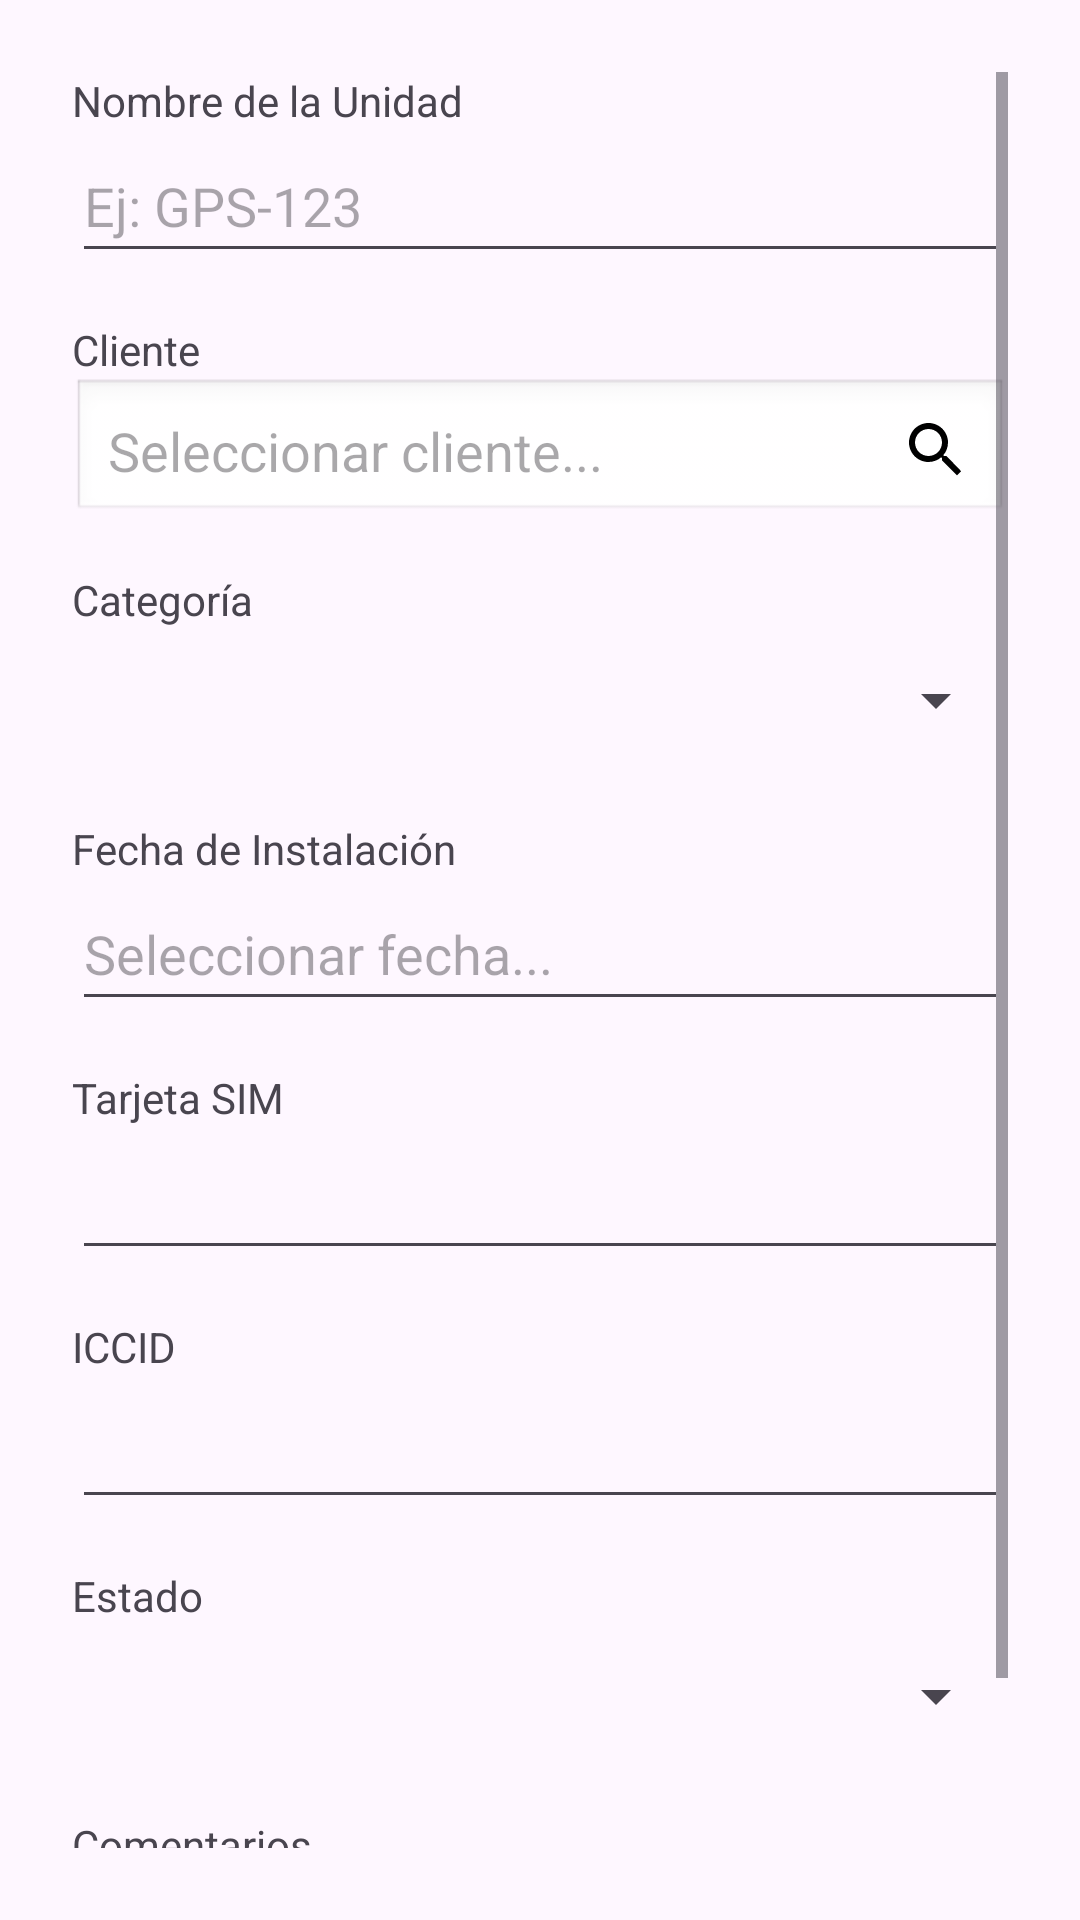

Android layout source for this screen:
<!-- AndroidManifest.xml: application theme Theme.Ksaturno -->
<!-- res/layout/dialog_add_unit.xml -->
<?xml version="1.0" encoding="utf-8"?>
<ScrollView xmlns:android="http://schemas.android.com/apk/res/android"
    xmlns:tools="http://schemas.android.com/tools"
    android:layout_width="match_parent"
    android:layout_height="wrap_content"
    android:padding="24dp">

    <LinearLayout
        android:layout_width="match_parent"
        android:layout_height="wrap_content"
        android:orientation="vertical">

        <TextView
            android:layout_width="wrap_content"
            android:layout_height="wrap_content"
            android:text="Nombre de la Unidad" />

        <EditText
            android:id="@+id/edit_text_unit_name"
            android:layout_width="match_parent"
            android:layout_height="wrap_content"
            android:layout_marginBottom="16dp"
            android:hint="Ej: GPS-123"
            android:minHeight="48dp" />

        <TextView
            android:layout_width="wrap_content"
            android:layout_height="wrap_content"
            android:text="Cliente" />

        <TextView
            android:id="@+id/text_view_select_client_for_unit"
            android:layout_width="match_parent"
            android:layout_height="wrap_content"
            android:background="@android:drawable/edit_text"
            android:clickable="true"
            android:drawableEnd="@drawable/ic_search"
            android:drawablePadding="8dp"
            android:focusable="true"
            android:gravity="center_vertical"
            android:hint="Seleccionar cliente..."
            android:padding="12dp"
            android:textSize="18sp"
            android:layout_marginBottom="16dp" />

        <TextView
            android:layout_width="wrap_content"
            android:layout_height="wrap_content"
            android:text="Categoría" />

        <Spinner
            android:id="@+id/spinner_category"
            android:layout_width="match_parent"
            android:layout_height="wrap_content"
            android:minHeight="48dp"
            android:layout_marginBottom="16dp" />

        <TextView
            android:layout_width="wrap_content"
            android:layout_height="wrap_content"
            android:text="Fecha de Instalación" />

        <EditText
            android:id="@+id/edit_text_install_date"
            android:layout_width="match_parent"
            android:layout_height="wrap_content"
            android:layout_marginBottom="16dp"
            android:hint="Seleccionar fecha..."
            android:focusable="false"
            android:clickable="true"
            android:minHeight="48dp" />

        <TextView
            android:layout_width="wrap_content"
            android:layout_height="wrap_content"
            android:text="Tarjeta SIM" />

        <EditText
            android:id="@+id/edit_text_sim_card"
            android:layout_width="match_parent"
            android:layout_height="wrap_content"
            android:layout_marginBottom="16dp"
            android:minHeight="48dp"
            tools:ignore="SpeakableTextPresentCheck" />

        <TextView
            android:layout_width="wrap_content"
            android:layout_height="wrap_content"
            android:text="ICCID" />

        <EditText
            android:id="@+id/edit_text_iccid"
            android:layout_width="match_parent"
            android:layout_height="wrap_content"
            android:layout_marginBottom="16dp"
            android:inputType="number"
            android:maxLength="22"
            android:minHeight="48dp"
            tools:ignore="SpeakableTextPresentCheck" />

        <TextView
            android:layout_width="wrap_content"
            android:layout_height="wrap_content"
            android:text="Estado" />

        <Spinner
            android:id="@+id/spinner_unit_status"
            android:layout_width="match_parent"
            android:layout_height="wrap_content"
            android:minHeight="48dp"
            android:layout_marginBottom="16dp" />

        <TextView
            android:layout_width="wrap_content"
            android:layout_height="wrap_content"
            android:text="Comentarios" />

        <EditText
            android:id="@+id/edit_text_comments"
            android:layout_width="match_parent"
            android:layout_height="wrap_content"
            android:gravity="top"
            android:lines="3"
            tools:ignore="SpeakableTextPresentCheck" />

    </LinearLayout>
</ScrollView>
<!-- resources referenced by this layout -->
<resources>
  <!-- drawable ic_search (drawable) -->
  <vector xmlns:android="http://schemas.android.com/apk/res/android"
      android:width="24dp"
      android:height="24dp"
      android:viewportWidth="24"
      android:viewportHeight="24">
    <path
        android:fillColor="@android:color/black"
        android:pathData="M15.5,14h-0.79l-0.28,-0.27C15.41,12.59 16,11.11 16,9.5 16,5.91 13.09,3 9.5,3S3,5.91 3,9.5 5.91,16 9.5,16c1.61,0 3.09,-0.59 4.23,-1.57l0.27,0.28v0.79l5,5 1.41,-1.41L15.5,14zM9.5,14C7.01,14 5,11.99 5,9.5S7.01,5 9.5,5 14,7.01 14,9.5 11.99,14 9.5,14z"/>
  </vector>
  <style name="Theme.Ksaturno" parent="Base.Theme.Ksaturno" />
  <style name="Base.Theme.Ksaturno" parent="Theme.Material3.DayNight.NoActionBar">
          
          
          <item name="android:statusBarColor">@android:color/transparent</item>
          <item name="android:navigationBarColor">@android:color/transparent</item>
      </style>
</resources>
